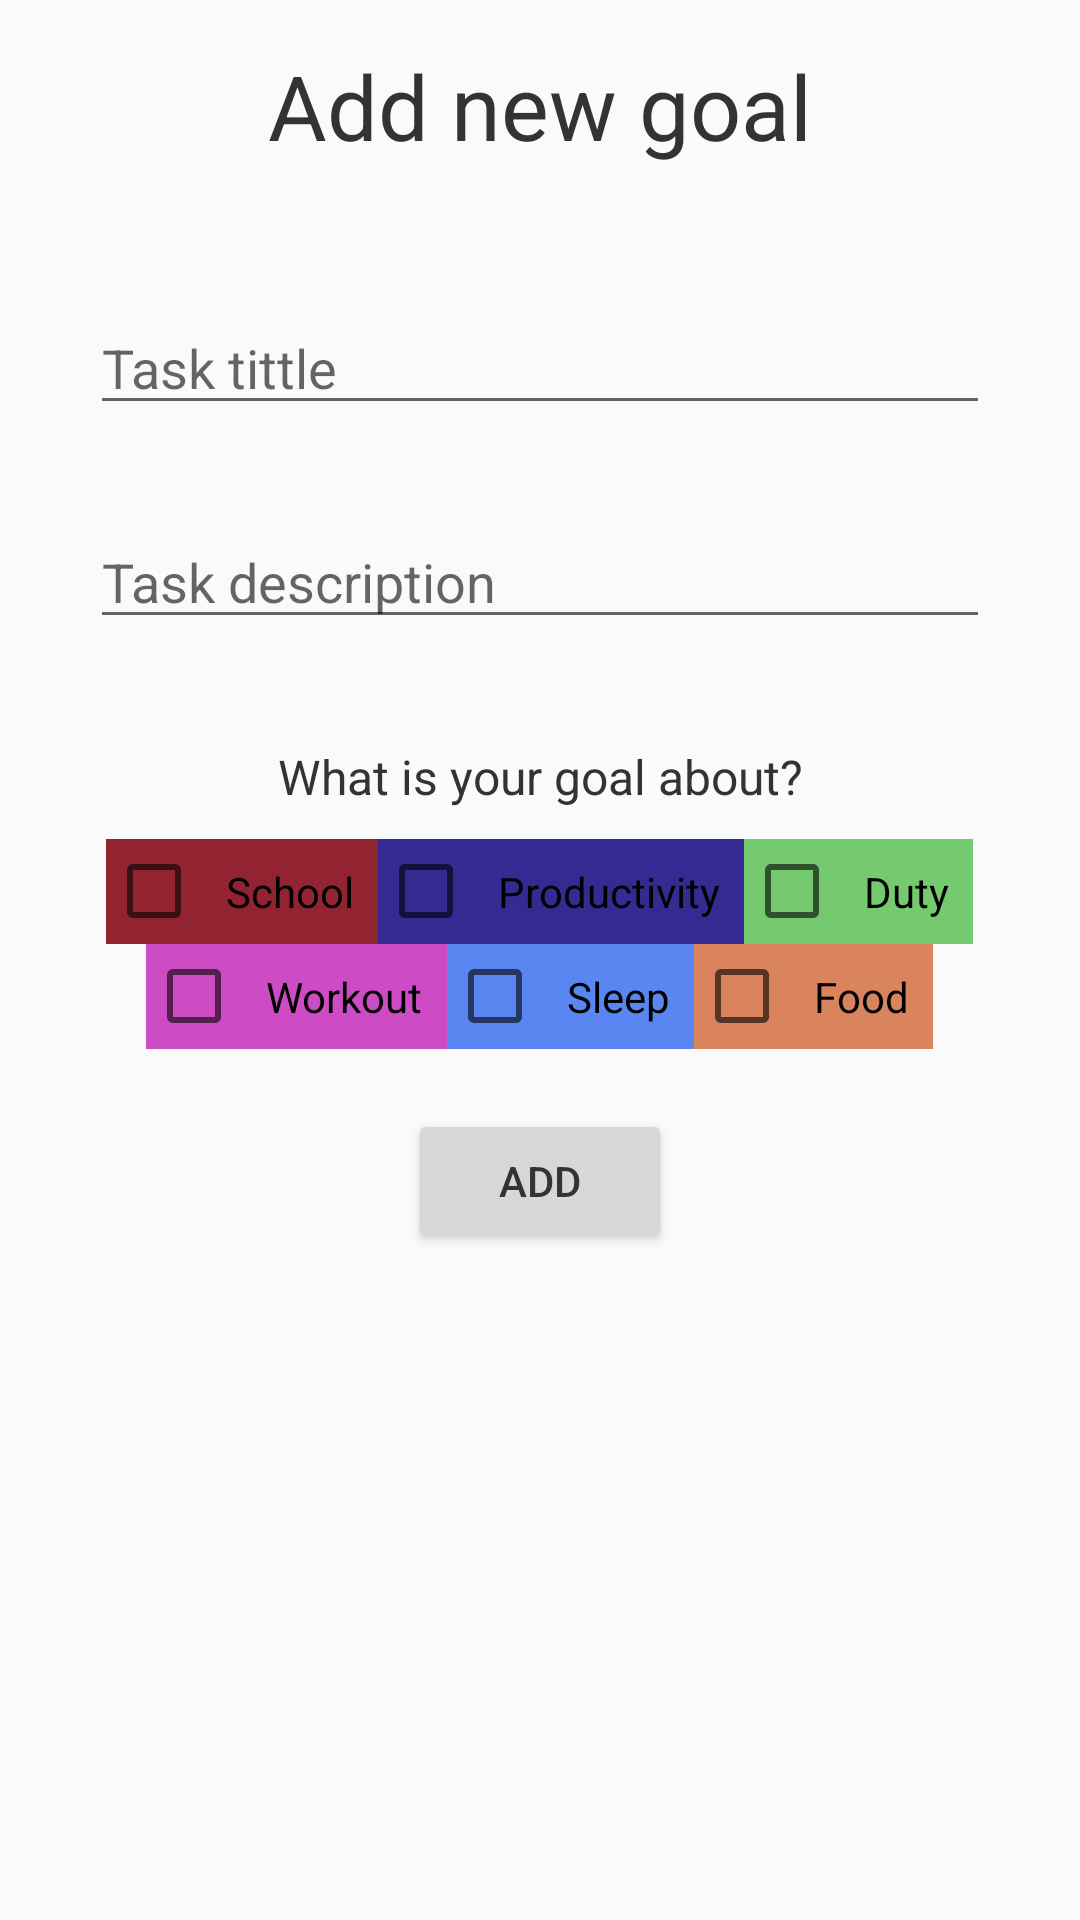

Android layout source for this screen:
<!-- AndroidManifest.xml: application theme Theme.ToDoList -->
<!-- res/layout/bottom_sheet_add_goal.xml -->
<?xml version="1.0" encoding="utf-8"?>
<LinearLayout xmlns:android="http://schemas.android.com/apk/res/android"
    xmlns:app="http://schemas.android.com/apk/res-auto"
    android:id="@+id/bottomSheet"
    android:layout_width="match_parent"
    android:layout_height="wrap_content"
    android:background="@drawable/bottom_sheet_bg"
    android:orientation="vertical">
    <ScrollView
        android:layout_width="match_parent"
        android:layout_height="wrap_content">
        <LinearLayout
            android:layout_width="match_parent"
            android:layout_height="wrap_content"
            android:orientation="vertical">
            <TextView
                android:layout_width="match_parent"
                android:layout_height="wrap_content"
                android:gravity="center_horizontal"
                android:padding="15dp"
                android:textColor="@color/text_black"
                android:text="Add new goal"
                android:textSize="30dp" />
            <EditText
                android:id="@+id/etTittle"
                android:layout_width="300dp"
                android:layout_height="wrap_content"
                android:layout_marginTop="30dp"
                android:layout_gravity="center_horizontal"
                android:textColor="@color/text_black"
                android:hint="Task tittle"/>
            <EditText
                android:id="@+id/etTask"
                android:layout_width="300dp"
                android:layout_height="wrap_content"
                android:layout_marginTop="30dp"
                android:layout_gravity="center_horizontal"
                android:textColor="@color/text_black"
                android:hint="Task description"/>
            <TextView
                android:layout_width="match_parent"
                android:layout_height="wrap_content"
                android:text="What is your goal about?"
                android:gravity="center_horizontal"
                android:layout_marginTop="25dp"
                android:textColor="@color/text_black"
                android:padding="10dp"
                android:textSize="16dp"/>
            <LinearLayout
                android:layout_width="match_parent"
                android:layout_height="wrap_content"
                android:orientation="horizontal"
                android:gravity="center_horizontal">

                <CheckBox
                    android:id="@+id/cbSchool"
                    android:text="School"
                    android:padding="8dp"
                    android:background="@color/School"
                    android:layout_width="wrap_content"
                    android:layout_height="match_parent"/>

                <CheckBox
                    android:id="@+id/cbProductivity"
                    android:text="Productivity"
                    android:background="@color/Productivity"
                    android:padding="8dp"
                    android:layout_width="wrap_content"
                    android:layout_height="match_parent"/>
                <CheckBox
                    android:id="@+id/cbFreetime"
                    android:text="Duty"
                    android:background="@color/Freetime"
                    android:padding="8dp"
                    android:layout_width="wrap_content"
                    android:layout_height="match_parent"/>


            </LinearLayout>
            <LinearLayout
                android:layout_width="match_parent"
                android:layout_height="wrap_content"
                android:orientation="horizontal"
                android:gravity="center_horizontal">

                <CheckBox
                    android:id="@+id/cbWorkout"
                    android:text="Workout"
                    android:background="@color/Workout"
                    android:padding="8dp"
                    android:layout_width="wrap_content"
                    android:layout_height="match_parent"/>

                <CheckBox
                    android:id="@+id/cbSleep"
                    android:text="Sleep"
                    android:background="@color/Sleep"
                    android:padding="8dp"
                    android:layout_width="wrap_content"
                    android:layout_height="match_parent"/>
                <CheckBox
                    android:id="@+id/cbFood"
                    android:text="Food"
                    android:background="@color/Food"
                    android:padding="8dp"
                    android:layout_width="wrap_content"
                    android:layout_height="match_parent"/>


            </LinearLayout>
            <Button
                android:id="@+id/btAdd"
                android:layout_width="wrap_content"
                android:layout_height="wrap_content"
                android:layout_gravity="center_horizontal"
                android:layout_marginTop="20dp"
                android:textColor="@color/text_black"
                android:layout_marginBottom="20dp"
                android:text="ADD"/>
        </LinearLayout>

    </ScrollView>




</LinearLayout>
<!-- resources referenced by this layout -->
<resources>
  <color name="Food">#DA845E</color>
  <color name="Freetime">#75C96E</color>
  <color name="Productivity">#342A91</color>
  <color name="School">#922431</color>
  <color name="Sleep">#5986F1</color>
  <color name="Workout">#CD4CC6</color>
  <color name="text_black">#333333</color>
  <!-- drawable bottom_sheet_bg (drawable) -->
  <?xml version="1.0" encoding="utf-8"?>
  <shape xmlns:android="http://schemas.android.com/apk/res/android"
      android:shape="rectangle"  >
  
      <corners  android:topRightRadius="25dp" android:topLeftRadius="25dp" />/>
      <size  android:height="150dp" />
  
  </shape>
  <style name="Theme.ToDoList" parent="Theme.AppCompat.Light.NoActionBar">
          
          <item name="colorPrimary">@color/primary</item>
          <item name="colorPrimaryVariant">@color/primary_dark</item>
          <item name="colorOnPrimary">@color/high</item>
          
          <item name="colorSecondary">@color/accent</item>
          <item name="colorSecondaryVariant">@color/accent</item>
          <item name="colorOnSecondary">@color/white</item>
          
          <item name="android:statusBarColor" tools:targetApi="l">?attr/colorPrimaryVariant</item>
          <item name="backgroundColor">@color/bg_white</item>
          
      </style>
  <color name="primary">#3F51B5</color>
  <color name="primary_dark">#303F9F</color>
  <color name="high">#951524</color>
  <color name="accent">#A567FD</color>
  <color name="white">#222</color>
  <color name="bg_white">#222</color>
</resources>
